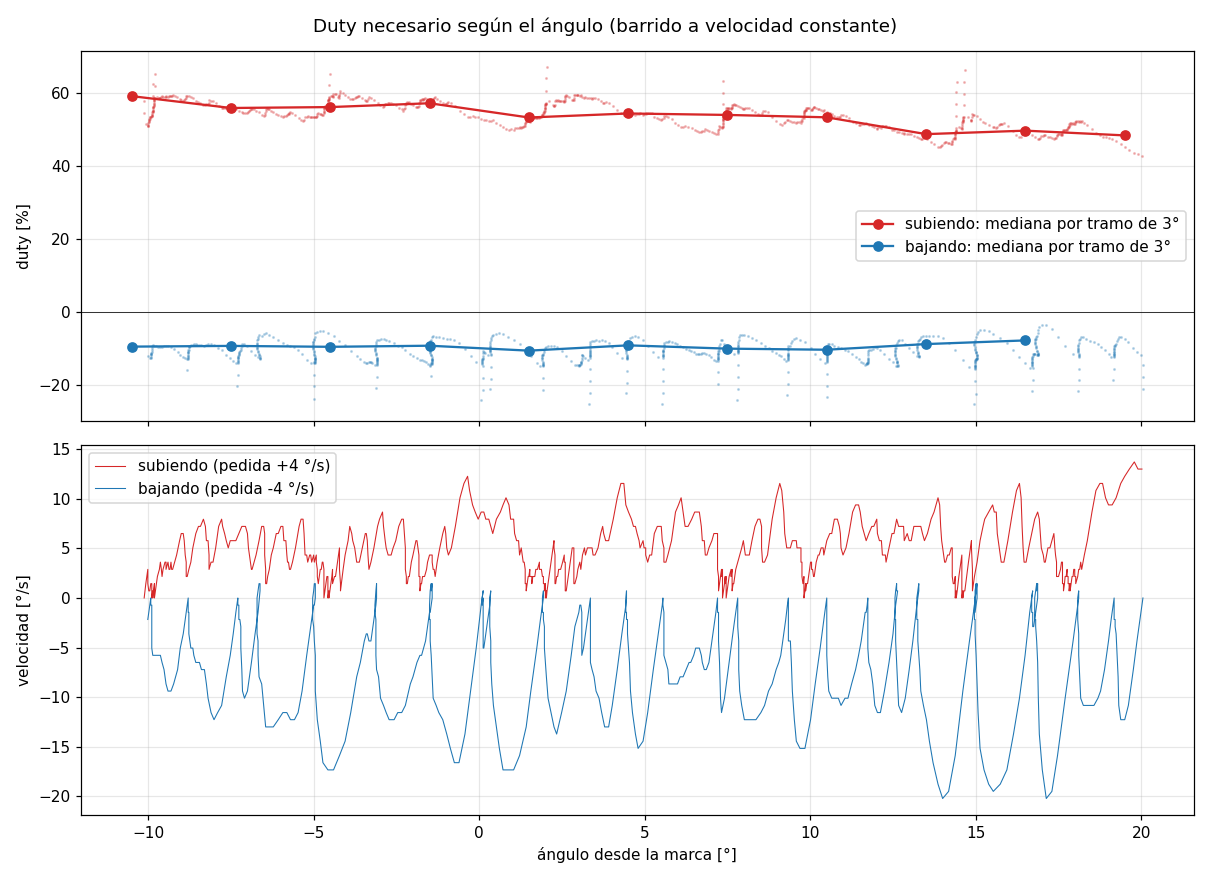

Values plotted in this chart, from the file beside it:
# barrido desde=-10.12 hasta=20.00 v=4.0…
t_ms, w_ref, w_med, duty, pos
10, 4.0, 0.00, 54.5, -10.12
20, 4.0, 0.00, 57.7, -10.12
30, 4.0, 1.45, 51.4, -10.07
40, 4.0, 2.89, 51.1, -10.01
50, 4.0, 2.89, 51.1, -10.01
60, 4.0, 2.89, 51.2, -10.01
70, 4.0, 1.45, 51.8, -10.01
80, 4.0, 0.72, 52.2, -9.98
90, 4.0, 0.72, 52.4, -9.98
100, 4.0, 0.72, 52.6, -9.98
110, 4.0, 0.72, 52.8, -9.98
120, 4.0, 0.72, 53.0, -9.95
130, 4.0, 0.72, 53.3, -9.95
140, 4.0, 0.72, 53.5, -9.95
150, 4.0, 1.45, 53.4, -9.92
160, 4.0, 1.45, 53.6, -9.89
170, 4.0, 1.45, 53.7, -9.89
180, 4.0, 1.45, 53.9, -9.89
190, 4.0, 0.72, 54.3, -9.89
200, 4.0, 0.00, 54.8, -9.89
210, 4.0, 0.72, 54.8, -9.86
220, 4.0, 0.72, 55.0, -9.86
230, 4.0, 0.72, 55.2, -9.86
240, 4.0, 0.72, 55.4, -9.86
250, 4.0, 0.00, 55.8, -9.86
260, 4.0, 0.00, 56.1, -9.86
270, 4.0, 0.72, 56.1, -9.84
280, 4.0, 0.72, 59.3, -9.84
290, 4.0, 0.72, 62.5, -9.84
300, 4.0, 1.45, 56.4, -9.81
310, 4.0, 0.72, 56.8, -9.81
320, 4.0, 0.72, 57.0, -9.81
330, 4.0, 0.72, 57.3, -9.81
340, 4.0, 0.00, 57.7, -9.81
350, 4.0, 0.00, 58.0, -9.81
360, 4.0, 0.00, 58.2, -9.81
370, 4.0, 0.00, 58.5, -9.81
380, 4.0, 0.00, 58.7, -9.81
390, 4.0, 0.72, 58.7, -9.78
400, 4.0, 0.72, 61.9, -9.78
410, 4.0, 0.72, 65.1, -9.78
420, 4.0, 2.17, 58.8, -9.72
430, 4.0, 2.89, 58.6, -9.66
440, 4.0, 2.89, 58.7, -9.66
450, 4.0, 3.62, 58.5, -9.63
460, 4.0, 2.89, 58.8, -9.60
470, 4.0, 2.17, 59.1, -9.58
480, 4.0, 2.89, 59.0, -9.55
490, 4.0, 3.62, 58.8, -9.49
500, 4.0, 3.62, 58.8, -9.46
510, 4.0, 2.89, 59.1, -9.46
520, 4.0, 3.62, 58.9, -9.40
530, 4.0, 2.89, 59.2, -9.37
540, 4.0, 2.89, 59.3, -9.34
550, 4.0, 3.62, 59.1, -9.31
560, 4.0, 2.89, 59.3, -9.29
570, 4.0, 2.89, 59.4, -9.26
580, 4.0, 3.62, 59.2, -9.20
590, 4.0, 4.34, 59.0, -9.14
... 1,432 more rows
